Run: headless pygame with SDL's dummy video driver; simulated clock (each Clock.tick advances the game by its frame time, no real sleeping); random seed 0; keys injected as events and as key.get_pressed() state; no mouse input.
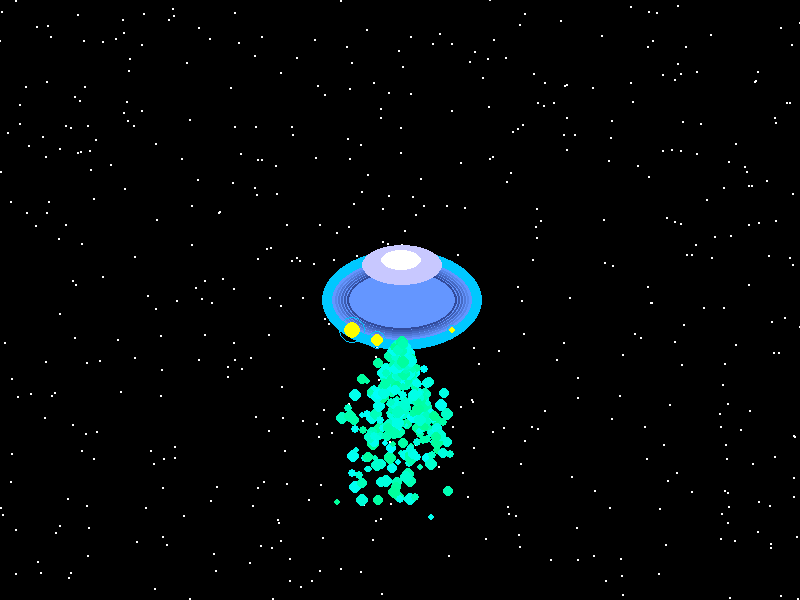
Frame 1 of 4 · flips 1–60 · no input
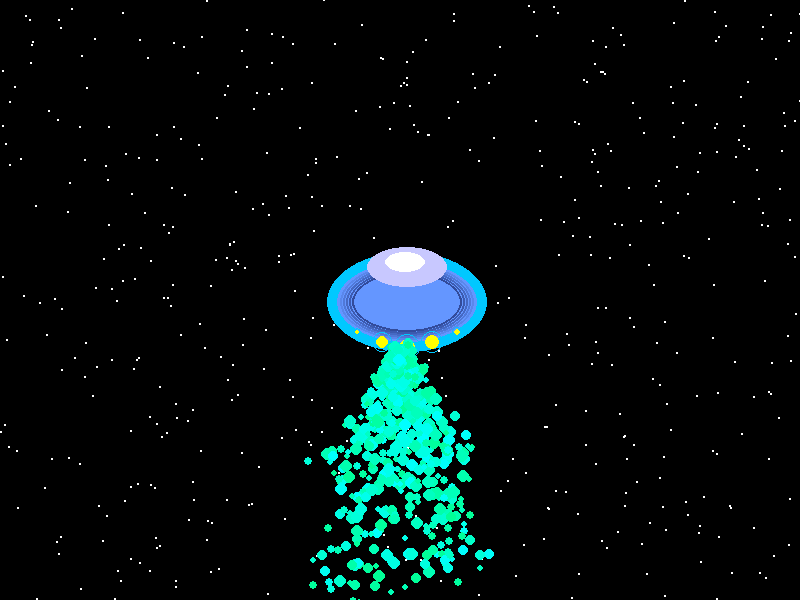
Frame 2 of 4 · flips 61–180 · tapped SPACE, RETURN · held RIGHT (→), D
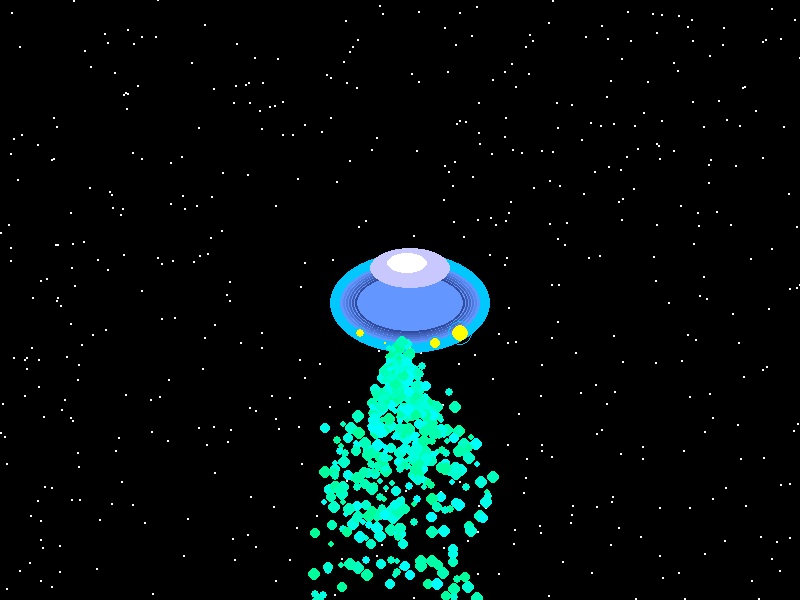
Frame 3 of 4 · flips 181–300 · held DOWN (↓), S
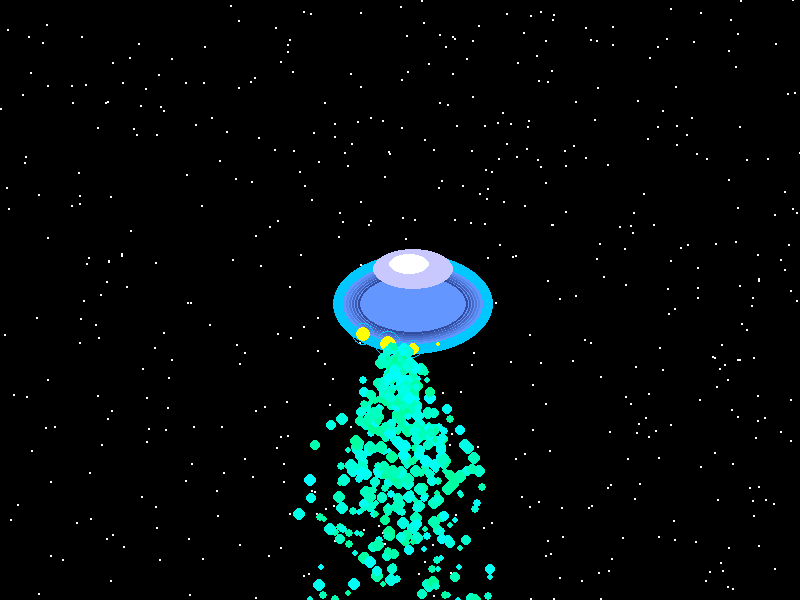
Frame 4 of 4 · flips 301–420 · held LEFT (←), A, UP (↑), W

The pygame program that drew these frames:

import pygame
import random
import sys
import math

pygame.init()

WIDTH, HEIGHT = 800, 600  
screen = pygame.display.set_mode((WIDTH, HEIGHT))
pygame.display.set_caption("Futuristic Alien UFO")

BLACK = (0, 0, 0)
WHITE = (255, 255, 255)
UFO_COLOR = (100, 150, 255)  
GLOW_COLOR = (0, 200, 255)   
LIGHT_COLOR = (255, 255, 0)  

particles = []

def add_particles(x, y):
    for _ in range(5):  
        particles.append({
            'pos': [x + random.randint(-10, 10), y + 40 + random.randint(0, 20)],
            'vel': [random.uniform(-1, 1), random.uniform(1, 3)],
            'size': random.randint(3, 6),
            'color': (0, 255, random.randint(150, 255)),
            'lifetime': 100
        })

def update_particles():
    for particle in particles[:]:
        particle['pos'][0] += particle['vel'][0]
        particle['pos'][1] += particle['vel'][1]
        particle['lifetime'] -= 1
        if particle['lifetime'] <= 0:
            particles.remove(particle)

def draw_particles():
    for particle in particles:
        pygame.draw.circle(screen, particle['color'], (int(particle['pos'][0]), int(particle['pos'][1])), particle['size'])

def generate_stars():
    return [{'pos': (random.randint(0, WIDTH), random.randint(0, HEIGHT)),
             'speed': random.uniform(0.5, 1.5)} for _ in range(500)]

stars = generate_stars()

def update_stars():
    for star in stars:
        x, y = star['pos']
        x -= star['speed']  
        if x < 0:
            x = WIDTH
        star['pos'] = (x, y)

def draw_stars():
    for star in stars:
        x, y = star['pos']
        pygame.draw.circle(screen, WHITE, (int(x), int(y)), 1)

def draw_ufo(x, y, tilt_angle):

    tilt_x = int(15 * math.sin(tilt_angle))  
    tilt_y = int(5 * math.sin(tilt_angle))  

    pygame.draw.ellipse(screen, GLOW_COLOR, (x - 80 + tilt_x, y - 50 + tilt_y, 160, 100), 0)

    pygame.draw.ellipse(screen, UFO_COLOR, (x - 70 + tilt_x, y - 40 + tilt_y, 140, 80))

    for i in range(6):
        shade_color = (100 - i * 10, 150 - i * 15, 255 - i * 20)
        pygame.draw.ellipse(
            screen, shade_color, 
            (x - 70 + i * 3 + tilt_x, y - 40 + i * 2 + tilt_y, 140 - i * 6, 80 - i * 4), 
            2
        )

    shimmer_offset = 10 * math.sin(pygame.time.get_ticks() / 300)
    pygame.draw.ellipse(screen, (200, 200, 255), (x - 40 + tilt_x, y - 55 + tilt_y, 80, 40))  
    pygame.draw.ellipse(screen, (255, 255, 255), (x - 20 + shimmer_offset + tilt_x, y - 50 + tilt_y, 40, 20))  

    light_positions = [
        (x - 50 + tilt_x, y + 30 + tilt_y), 
        (x - 25 + tilt_x, y + 40 + tilt_y), 
        (x + tilt_x, y + 45 + tilt_y), 
        (x + 25 + tilt_x, y + 40 + tilt_y), 
        (x + 50 + tilt_x, y + 30 + tilt_y)
    ]
    for idx, pos in enumerate(light_positions):
        pulse = 5 + 4 * math.sin(pygame.time.get_ticks() / 500 + idx)  
        pygame.draw.circle(screen, LIGHT_COLOR, pos, int(pulse))
        pygame.draw.circle(screen, GLOW_COLOR, pos, int(pulse * 1.5), 1)

    add_particles(x, y)

running = True
x_ufo = WIDTH // 2  
y_ufo = HEIGHT // 2  

tilt_angle = 0  

while running:
    screen.fill(BLACK)  

    update_stars()  
    draw_stars()    

    draw_ufo(x_ufo, y_ufo, tilt_angle)  

    update_particles()  
    draw_particles()  

    tilt_angle += 0.05
    if tilt_angle > 2 * math.pi:  
        tilt_angle = 0  

    for event in pygame.event.get():
        if event.type == pygame.QUIT:
            running = False

    pygame.display.flip()
    pygame.time.Clock().tick(60)

pygame.quit()
sys.exit()
